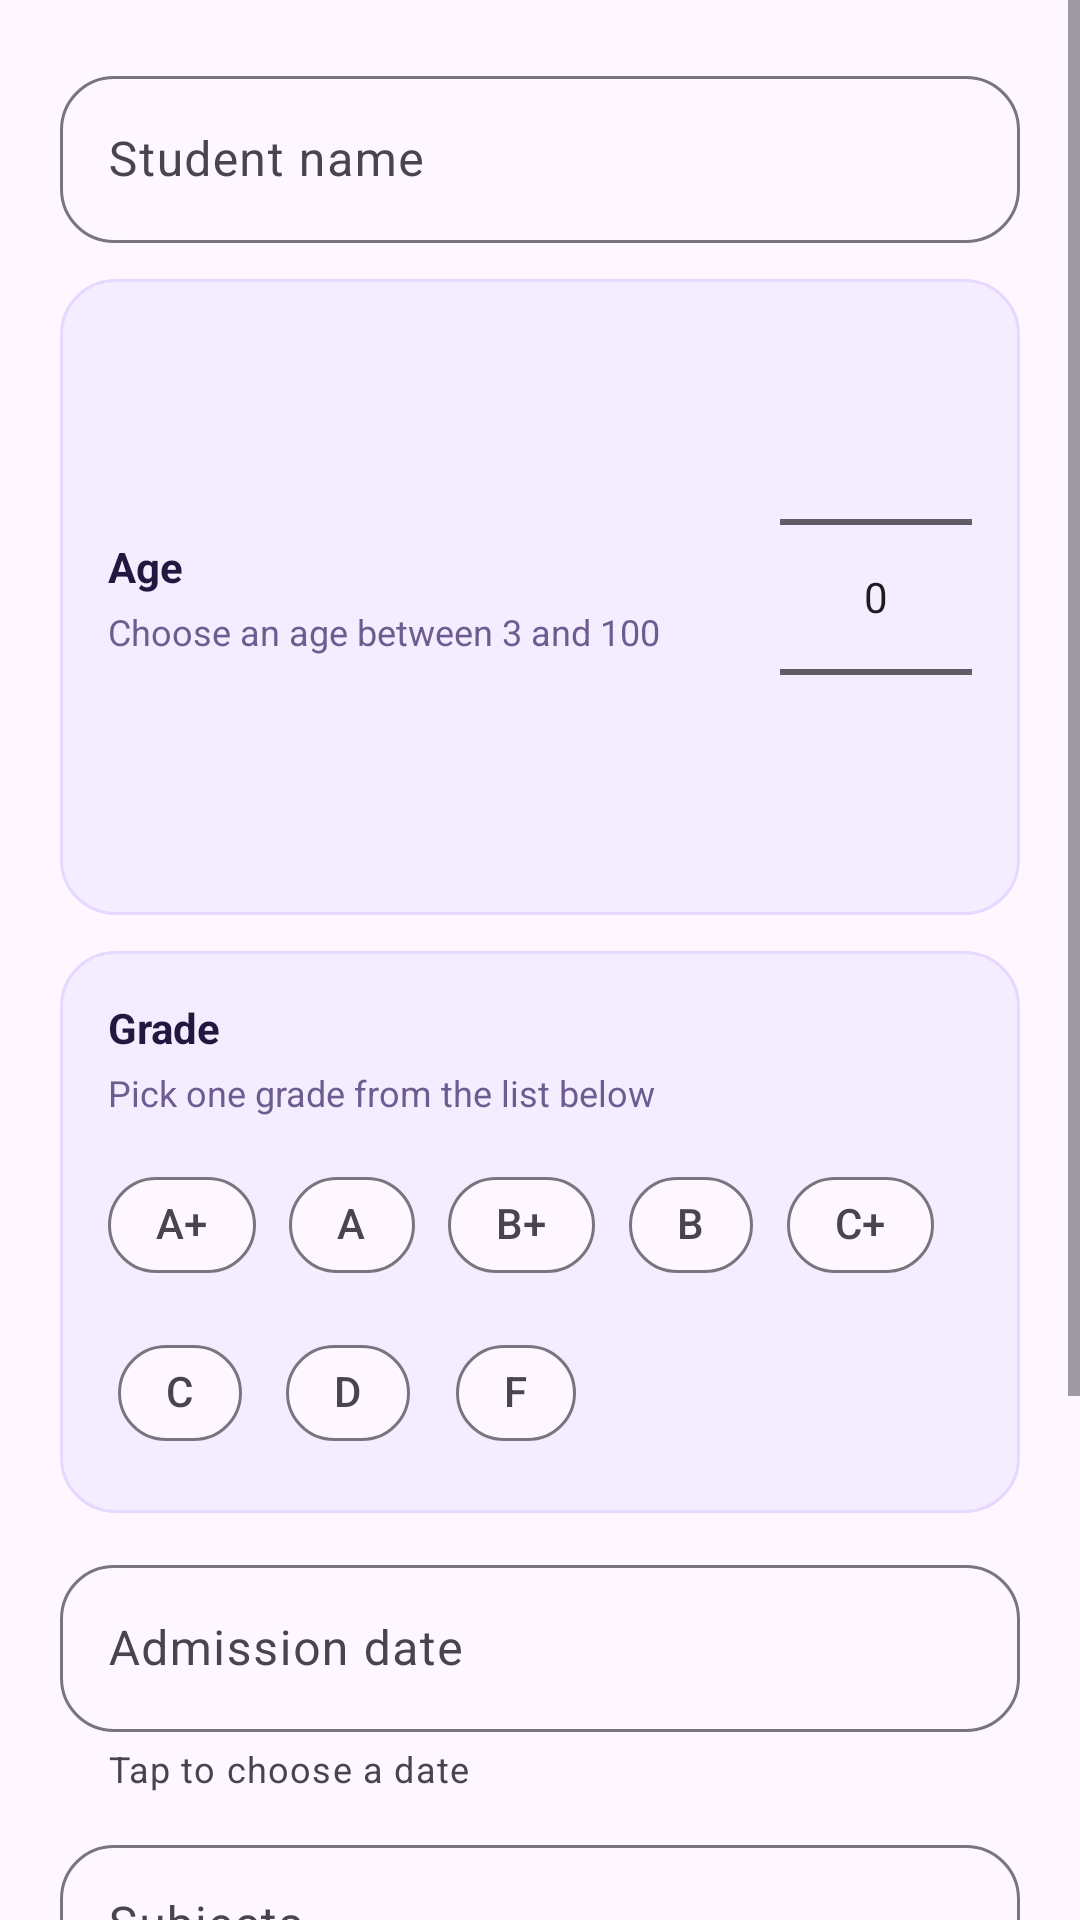

The Android layout XML behind this screen, and the referenced resources:
<!-- AndroidManifest.xml: application theme Theme.StudentManagerApp -->
<!-- res/layout/add_student_dialog.xml -->
<?xml version="1.0" encoding="utf-8"?>
<ScrollView xmlns:android="http://schemas.android.com/apk/res/android"
    xmlns:app="http://schemas.android.com/apk/res-auto"
    xmlns:tools="http://schemas.android.com/tools"
    android:layout_width="match_parent"
    android:layout_height="wrap_content">

    <LinearLayout
        android:layout_width="match_parent"
        android:layout_height="wrap_content"
        android:orientation="vertical"
        android:padding="8dp">

        <com.google.android.material.textfield.TextInputLayout
            android:layout_width="match_parent"
            android:layout_height="wrap_content"
            android:layout_margin="12dp"
            android:hint="@string/name_hint"
            app:boxBackgroundMode="outline"
            app:boxCornerRadiusBottomEnd="18dp"
            app:boxCornerRadiusBottomStart="18dp"
            app:boxCornerRadiusTopEnd="18dp"
            app:boxCornerRadiusTopStart="18dp">

            <com.google.android.material.textfield.TextInputEditText
                android:id="@+id/name_input"
                android:layout_width="match_parent"
                android:layout_height="wrap_content"
                android:inputType="textPersonName" />
        </com.google.android.material.textfield.TextInputLayout>

        <LinearLayout
            android:id="@+id/age_picker_container"
            android:layout_width="match_parent"
            android:layout_height="wrap_content"
            android:layout_marginHorizontal="12dp"
            android:layout_marginBottom="12dp"
            android:background="@drawable/bg_soft_panel"
            android:gravity="center_vertical"
            android:orientation="horizontal"
            android:padding="16dp">

            <LinearLayout
                android:layout_width="0dp"
                android:layout_height="wrap_content"
                android:layout_weight="1"
                android:orientation="vertical">

                <TextView
                    android:layout_width="wrap_content"
                    android:layout_height="wrap_content"
                    android:text="@string/age_hint"
                    android:textColor="@color/text_primary"
                    android:textStyle="bold" />

                <TextView
                    android:layout_width="wrap_content"
                    android:layout_height="wrap_content"
                    android:layout_marginTop="4dp"
                    android:text="@string/age_picker_helper"
                    android:textColor="@color/text_secondary"
                    android:textSize="12sp" />
            </LinearLayout>

            <NumberPicker
                android:id="@+id/age_picker"
                android:layout_width="wrap_content"
                android:layout_height="wrap_content"
                android:importantForAccessibility="yes" />
        </LinearLayout>

        <LinearLayout
            android:layout_width="match_parent"
            android:layout_height="wrap_content"
            android:layout_marginHorizontal="12dp"
            android:layout_marginBottom="12dp"
            android:background="@drawable/bg_soft_panel"
            android:orientation="vertical"
            android:padding="16dp">

            <TextView
                android:layout_width="wrap_content"
                android:layout_height="wrap_content"
                android:text="@string/grade_hint"
                android:textColor="@color/text_primary"
                android:textStyle="bold" />

            <TextView
                android:layout_width="wrap_content"
                android:layout_height="wrap_content"
                android:layout_marginTop="4dp"
                android:text="@string/grade_picker_helper"
                android:textColor="@color/text_secondary"
                android:textSize="12sp" />

            <com.google.android.material.chip.ChipGroup
                android:id="@+id/grade_chip_group"
                android:layout_width="match_parent"
                android:layout_height="wrap_content"
                android:layout_marginTop="12dp"
                app:chipSpacingHorizontal="8dp"
                app:chipSpacingVertical="8dp"
                app:singleLine="false"
                app:singleSelection="true">

                <com.google.android.material.chip.Chip
                    android:id="@+id/grade_chip_a_plus"
                    style="@style/Widget.Material3.Chip.Filter"
                    android:layout_width="wrap_content"
                    android:layout_height="wrap_content"
                    android:text="@string/grade_option_a_plus"
                    app:chipCornerRadius="18dp" />

                <com.google.android.material.chip.Chip
                    android:id="@+id/grade_chip_a"
                    style="@style/Widget.Material3.Chip.Filter"
                    android:layout_width="wrap_content"
                    android:layout_height="wrap_content"
                    android:text="@string/grade_option_a"
                    app:chipCornerRadius="18dp" />

                <com.google.android.material.chip.Chip
                    android:id="@+id/grade_chip_b_plus"
                    style="@style/Widget.Material3.Chip.Filter"
                    android:layout_width="wrap_content"
                    android:layout_height="wrap_content"
                    android:text="@string/grade_option_b_plus"
                    app:chipCornerRadius="18dp" />

                <com.google.android.material.chip.Chip
                    android:id="@+id/grade_chip_b"
                    style="@style/Widget.Material3.Chip.Filter"
                    android:layout_width="wrap_content"
                    android:layout_height="wrap_content"
                    android:text="@string/grade_option_b"
                    app:chipCornerRadius="18dp" />

                <com.google.android.material.chip.Chip
                    android:id="@+id/grade_chip_c_plus"
                    style="@style/Widget.Material3.Chip.Filter"
                    android:layout_width="wrap_content"
                    android:layout_height="wrap_content"
                    android:text="@string/grade_option_c_plus"
                    app:chipCornerRadius="18dp" />

                <com.google.android.material.chip.Chip
                    android:id="@+id/grade_chip_c"
                    style="@style/Widget.Material3.Chip.Filter"
                    android:layout_width="wrap_content"
                    android:layout_height="wrap_content"
                    android:text="@string/grade_option_c"
                    app:chipCornerRadius="18dp" />

                <com.google.android.material.chip.Chip
                    android:id="@+id/grade_chip_d"
                    style="@style/Widget.Material3.Chip.Filter"
                    android:layout_width="wrap_content"
                    android:layout_height="wrap_content"
                    android:text="@string/grade_option_d"
                    app:chipCornerRadius="18dp" />

                <com.google.android.material.chip.Chip
                    android:id="@+id/grade_chip_f"
                    style="@style/Widget.Material3.Chip.Filter"
                    android:layout_width="wrap_content"
                    android:layout_height="wrap_content"
                    android:text="@string/grade_option_f"
                    app:chipCornerRadius="18dp" />
            </com.google.android.material.chip.ChipGroup>
        </LinearLayout>

        <com.google.android.material.textfield.TextInputLayout
            android:id="@+id/admission_date_input_layout"
            android:layout_width="match_parent"
            android:layout_height="wrap_content"
            android:layout_marginHorizontal="12dp"
            android:layout_marginBottom="12dp"
            android:hint="@string/admission_date_hint"
            app:boxBackgroundMode="outline"
            app:boxCornerRadiusBottomEnd="18dp"
            app:boxCornerRadiusBottomStart="18dp"
            app:boxCornerRadiusTopEnd="18dp"
            app:boxCornerRadiusTopStart="18dp"
            app:endIconDrawable="@android:drawable/ic_menu_my_calendar"
            app:helperText="@string/admission_date_helper">

            <com.google.android.material.textfield.TextInputEditText
                android:id="@+id/admission_date_input"
                android:layout_width="match_parent"
                android:layout_height="wrap_content"
                android:clickable="true"
                android:cursorVisible="false"
                android:focusable="false"
                android:focusableInTouchMode="false"
                android:inputType="none"
                android:longClickable="false"
                tools:ignore="TouchTargetSizeCheck" />
        </com.google.android.material.textfield.TextInputLayout>

        <com.google.android.material.textfield.TextInputLayout
            android:layout_width="match_parent"
            android:layout_height="wrap_content"
            android:layout_marginHorizontal="12dp"
            android:layout_marginBottom="12dp"
            android:hint="@string/subjects_input_hint"
            app:boxBackgroundMode="outline"
            app:boxCornerRadiusBottomEnd="18dp"
            app:boxCornerRadiusBottomStart="18dp"
            app:boxCornerRadiusTopEnd="18dp"
            app:boxCornerRadiusTopStart="18dp"
            app:helperText="@string/subjects_input_helper">

            <com.google.android.material.textfield.TextInputEditText
                android:id="@+id/subjects_input"
                android:layout_width="match_parent"
                android:layout_height="wrap_content"
                android:gravity="top|start"
                android:inputType="textMultiLine|textCapWords"
                android:minLines="3" />
        </com.google.android.material.textfield.TextInputLayout>

        <com.google.android.material.textfield.TextInputLayout
            android:layout_width="match_parent"
            android:layout_height="wrap_content"
            android:layout_marginHorizontal="12dp"
            android:layout_marginBottom="12dp"
            android:hint="@string/courses_input_hint"
            app:boxBackgroundMode="outline"
            app:boxCornerRadiusBottomEnd="18dp"
            app:boxCornerRadiusBottomStart="18dp"
            app:boxCornerRadiusTopEnd="18dp"
            app:boxCornerRadiusTopStart="18dp"
            app:helperText="@string/courses_input_helper">

            <com.google.android.material.textfield.TextInputEditText
                android:id="@+id/courses_input"
                android:layout_width="match_parent"
                android:layout_height="wrap_content"
                android:gravity="top|start"
                android:inputType="textMultiLine|textCapWords"
                android:minLines="3" />
        </com.google.android.material.textfield.TextInputLayout>
    </LinearLayout>

</ScrollView>
<!-- resources referenced by this layout -->
<resources>
  <color name="text_primary">#24173F</color>
  <color name="text_secondary">#6D5C90</color>
  <!-- drawable bg_soft_panel (drawable) -->
  <?xml version="1.0" encoding="utf-8"?>
  <shape xmlns:android="http://schemas.android.com/apk/res/android" android:shape="rectangle">
      <corners android:radius="18dp" />
      <solid android:color="@color/soft_panel" />
      <stroke
          android:width="1dp"
          android:color="@color/soft_panel_stroke" />
  </shape>
  <string name="admission_date_helper">Tap to choose a date</string>
  <string name="admission_date_hint">Admission date</string>
  <string name="age_hint">Age</string>
  <string name="age_picker_helper">Choose an age between 3 and 100</string>
  <string name="courses_input_helper">Separate each course with a comma or new line</string>
  <string name="courses_input_hint">Courses</string>
  <string name="grade_hint">Grade</string>
  <string name="grade_option_a">A</string>
  <string name="grade_option_a_plus">A+</string>
  <string name="grade_option_b">B</string>
  <string name="grade_option_b_plus">B+</string>
  <string name="grade_option_c">C</string>
  <string name="grade_option_c_plus">C+</string>
  <string name="grade_option_d">D</string>
  <string name="grade_option_f">F</string>
  <string name="grade_picker_helper">Pick one grade from the list below</string>
  <string name="name_hint">Student name</string>
  <string name="subjects_input_helper">Separate each subject with a comma or new line</string>
  <string name="subjects_input_hint">Subjects</string>
  <style name="Theme.StudentManagerApp" parent="Base.Theme.StudentManagerApp" />
  <color name="soft_panel">#F4EDFF</color>
  <color name="soft_panel_stroke">#E7D8FF</color>
  <style name="Base.Theme.StudentManagerApp" parent="Theme.Material3.DayNight.NoActionBar">
          <item name="colorPrimary">@color/primary</item>
          <item name="colorSecondary">@color/secondary</item>
          <item name="colorTertiary">@color/tertiary</item>
          <item name="android:statusBarColor">@android:color/transparent</item>
          <item name="android:navigationBarColor">@android:color/transparent</item>
          <item name="android:windowLightStatusBar">false</item>
      </style>
  <color name="primary">#7C4DFF</color>
  <color name="secondary">#D946EF</color>
  <color name="tertiary">#22D3EE</color>
</resources>
